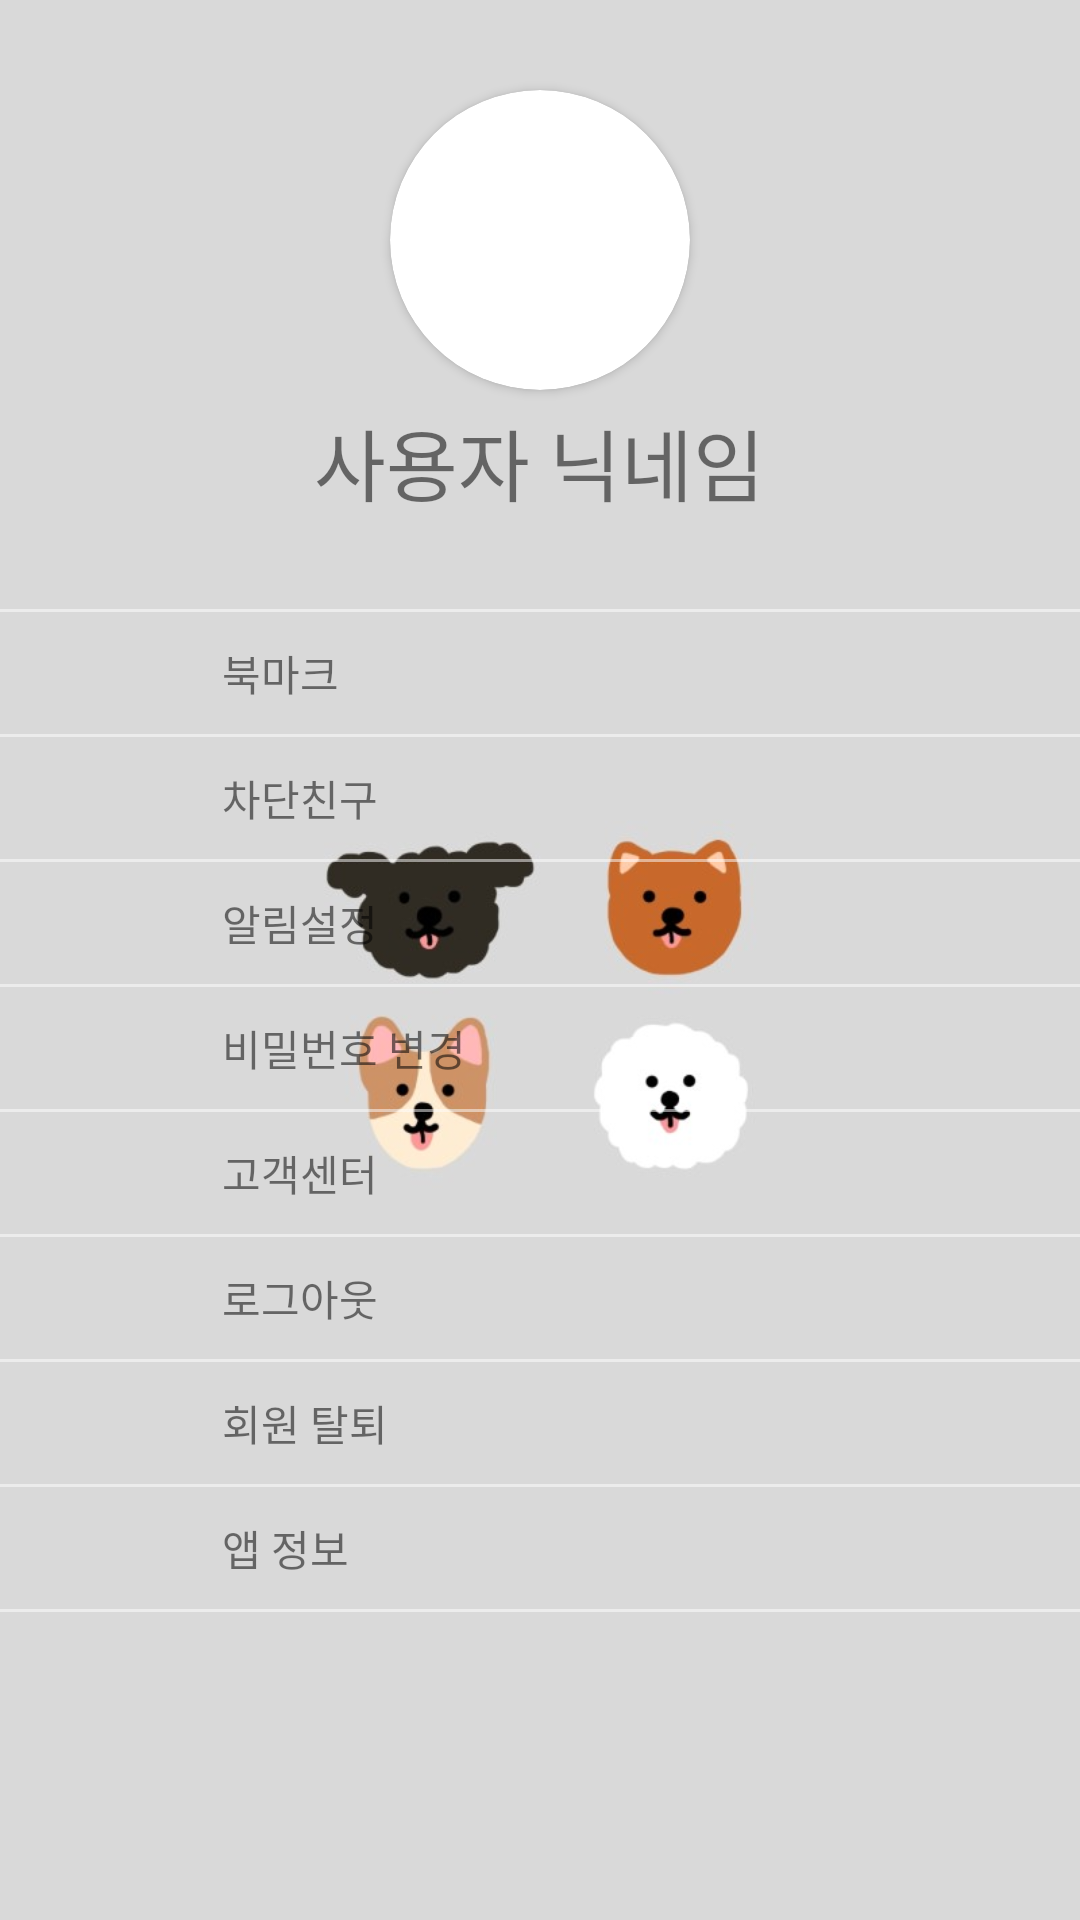

Here is an Android app screen rendered from its layout file. Give the layout XML and the strings, colors and styles it references.
<!-- AndroidManifest.xml: application theme AppTheme -->
<!-- res/layout/activity_hambuger.xml -->
<?xml version="1.0" encoding="utf-8"?>
<LinearLayout
    xmlns:android="http://schemas.android.com/apk/res/android"
    xmlns:app="http://schemas.android.com/apk/res-auto"
    android:orientation="vertical"
    android:layout_width="250dp"
    android:layout_height="match_parent"
    android:layout_gravity="start"
    android:id="@+id/drawerView"
    android:background="@drawable/bg">

    <LinearLayout
        android:onClick="blank"
        android:layout_width="match_parent"
        android:layout_height="wrap_content"
        android:orientation="vertical"
        android:gravity="center">

        <androidx.cardview.widget.CardView
            android:id="@+id/cardView_profile"
            app:cardCornerRadius="200dp"
            android:layout_width="100dp"
            android:layout_height="100dp"
            android:layout_marginTop="30dp">

            <ImageView
                android:id="@+id/genter_icon"
                android:src="@drawable/icon_person"
                android:layout_width="match_parent"
                android:layout_height="match_parent"/>
        </androidx.cardview.widget.CardView>

        <TextView
            android:layout_marginBottom="30dp"
            android:layout_width="wrap_content"
            android:layout_height="wrap_content"
            android:id="@+id/toolbar_nickName"
            android:text="사용자 닉네임"
            android:textSize="26dp"
            android:layout_marginTop="5dp">
        </TextView>

    </LinearLayout>

    <LinearLayout
        android:layout_width="match_parent"
        android:layout_height="1dp"
        android:background="#80ffffff">
    </LinearLayout>

    <LinearLayout
        android:padding="10dp"
        android:layout_width="match_parent"
        android:layout_height="wrap_content"
        android:orientation="horizontal"
        android:onClick="bookMarkOnClick">

        <ImageView
            android:layout_width="20dp"
            android:layout_height="20dp"
            android:src="@drawable/icon_setting"
            android:layout_marginLeft="20dp">
        </ImageView>

        <TextView
            android:layout_width="wrap_content"
            android:layout_height="wrap_content"
            android:text="북마크"
            android:id="@+id/nav_ex0"
            android:layout_marginLeft="24dp">
        </TextView>

    </LinearLayout>

    <LinearLayout
        android:layout_width="match_parent"
        android:layout_height="1dp"
        android:background="#80ffffff">
    </LinearLayout>

    <LinearLayout
        android:padding="10dp"
        android:layout_width="match_parent"
        android:layout_height="wrap_content"
        android:orientation="horizontal"
        android:onClick="blockFriendOnClick">

        <ImageView
            android:layout_width="20dp"
            android:layout_height="20dp"
            android:src="@drawable/icon_setting"
            android:layout_marginLeft="20dp">
        </ImageView>

        <TextView
            android:layout_width="wrap_content"
            android:layout_height="wrap_content"
            android:text="차단친구"
            android:id="@+id/nav_ex1"
            android:layout_marginLeft="24dp">
        </TextView>

    </LinearLayout>

    <LinearLayout
        android:layout_width="match_parent"
        android:layout_height="1dp"
        android:background="#80ffffff">
    </LinearLayout>

    <LinearLayout
        android:padding="10dp"
        android:layout_width="match_parent"
        android:layout_height="wrap_content"
        android:orientation="horizontal"
        android:onClick="noticeOnClick">

        <ImageView
            android:layout_width="20dp"
            android:layout_height="20dp"
            android:src="@drawable/icon_setting"
            android:layout_marginLeft="20dp">
        </ImageView>

        <TextView
            android:layout_width="wrap_content"
            android:layout_height="wrap_content"
            android:text="알림설정"
            android:id="@+id/nav_ex2"
            android:layout_marginLeft="24dp">
        </TextView>

    </LinearLayout>

    <LinearLayout
        android:layout_width="match_parent"
        android:layout_height="1dp"
        android:background="#80ffffff">
    </LinearLayout>

    <LinearLayout
        android:padding="10dp"
        android:layout_width="match_parent"
        android:layout_height="wrap_content"
        android:orientation="horizontal"
        android:onClick="passwordSetOnClick">

        <ImageView
            android:layout_width="20dp"
            android:layout_height="20dp"
            android:src="@drawable/icon_setting"
            android:layout_marginLeft="20dp">
        </ImageView>

        <TextView
            android:layout_width="wrap_content"
            android:layout_height="wrap_content"
            android:text="비밀번호 변경"
            android:id="@+id/nav_ex3"
            android:layout_marginLeft="24dp">
        </TextView>

    </LinearLayout>

    <LinearLayout
        android:layout_width="match_parent"
        android:layout_height="1dp"
        android:background="#80ffffff">
    </LinearLayout>

    <LinearLayout
        android:padding="10dp"
        android:layout_width="match_parent"
        android:layout_height="wrap_content"
        android:orientation="horizontal"
        android:onClick="customerCenterOnClick">

        <ImageView
            android:layout_width="20dp"
            android:layout_height="20dp"
            android:src="@drawable/icon_setting"
            android:layout_marginLeft="20dp">
        </ImageView>

        <TextView
            android:layout_width="wrap_content"
            android:layout_height="wrap_content"
            android:text="고객센터"
            android:id="@+id/nav_ex4"
            android:layout_marginLeft="24dp">
        </TextView>

    </LinearLayout>

    <LinearLayout
        android:layout_width="match_parent"
        android:layout_height="1dp"
        android:background="#80ffffff">
    </LinearLayout>

    <LinearLayout
        android:padding="10dp"
        android:layout_width="match_parent"
        android:layout_height="wrap_content"
        android:orientation="horizontal"
        android:onClick="logOutOnClick">

        <ImageView
            android:layout_width="20dp"
            android:layout_height="20dp"
            android:src="@drawable/icon_setting"
            android:layout_marginLeft="20dp">
        </ImageView>

        <TextView
            android:layout_width="wrap_content"
            android:layout_height="wrap_content"
            android:text="로그아웃"
            android:id="@+id/nav_ex5"
            android:layout_marginLeft="24dp">
        </TextView>

    </LinearLayout>

    <LinearLayout
        android:layout_width="match_parent"
        android:layout_height="1dp"
        android:background="#80ffffff">
    </LinearLayout>

    <LinearLayout
        android:padding="10dp"
        android:layout_width="match_parent"
        android:layout_height="wrap_content"
        android:orientation="horizontal"
        android:onClick="unRegisterOnClick">

        <ImageView
            android:layout_width="20dp"
            android:layout_height="20dp"
            android:src="@drawable/icon_setting"
            android:layout_marginLeft="20dp">
        </ImageView>

        <TextView
            android:layout_width="wrap_content"
            android:layout_height="wrap_content"
            android:text="회원 탈퇴"
            android:id="@+id/nav_ex6"
            android:layout_marginLeft="24dp">
        </TextView>

    </LinearLayout>

    <LinearLayout
        android:layout_width="match_parent"
        android:layout_height="1dp"
        android:background="#80ffffff">
    </LinearLayout>

    <LinearLayout
        android:padding="10dp"
        android:layout_width="match_parent"
        android:layout_height="wrap_content"
        android:orientation="horizontal"
        android:onClick="AppInfoOnClick">

        <ImageView
            android:layout_width="20dp"
            android:layout_height="20dp"
            android:src="@drawable/icon_setting"
            android:layout_marginLeft="20dp">
        </ImageView>

        <TextView
            android:layout_width="wrap_content"
            android:layout_height="wrap_content"
            android:text="앱 정보"
            android:id="@+id/nav_ex7"
            android:layout_marginLeft="24dp">
        </TextView>

    </LinearLayout>

    <LinearLayout
        android:layout_width="match_parent"
        android:layout_height="1dp"
        android:background="#80ffffff">
    </LinearLayout>

    <LinearLayout
        android:layout_width="match_parent"
        android:layout_height="match_parent"
        android:onClick="blank">
    </LinearLayout>

</LinearLayout>
<!-- resources referenced by this layout -->
<resources>
  <!-- drawable bg: jpg bitmap (drawable, 18204 bytes) -->
  <style name="AppTheme" parent="Theme.AppCompat.Light.DarkActionBar">
          
          <item name="colorPrimary">#C6CBDB</item>
          <item name="colorPrimaryDark">#909ABC</item>
          <item name="colorAccent">@color/colorAccent</item>
          
  
      </style>
  <color name="colorAccent">#03DAC5</color>
</resources>
